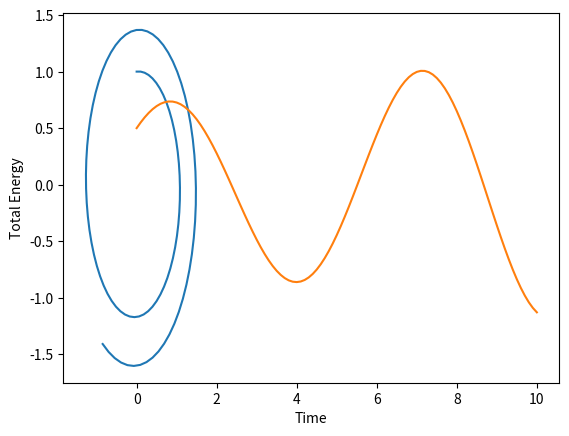

This figure's Python source:
# TODO
# Plot for multiple timesteps, clean up plotting
# Rewrite for loop in given form
# Rewrite as function
# Integrate

# [redacted]
# [redacted]

# Sept 2022

# Assignment 33: Euler's Method

import numpy as np
from matplotlib import pyplot as plt

dt = 0.1 # Timestep
lim = 10
# Initial conditions
x0 = 0
p0 = 1

t = np.arange(0, lim+dt, dt) # Numerical grid

# Euler Method Implementation (explicit)
x = np.zeros(len(t))
p = np.zeros(len(t))

x[0] = x0
p[0] = p0

for i in range(0,len(t) - 1):
	x[i + 1] = x[i] + dt * p[i]
	p[i + 1] = p[i] - dt * x[i]

H = 0.5 * x + 0.5 * p

# Plot Position vs Momentum
plt.plot(x,p)
plt.xlabel('Position')
plt.ylabel('Momentum')
plt.show()


# Plot total energy
plt.plot(t,H)
plt.xlabel('Time')
plt.ylabel('Total Energy')
plt.show()











